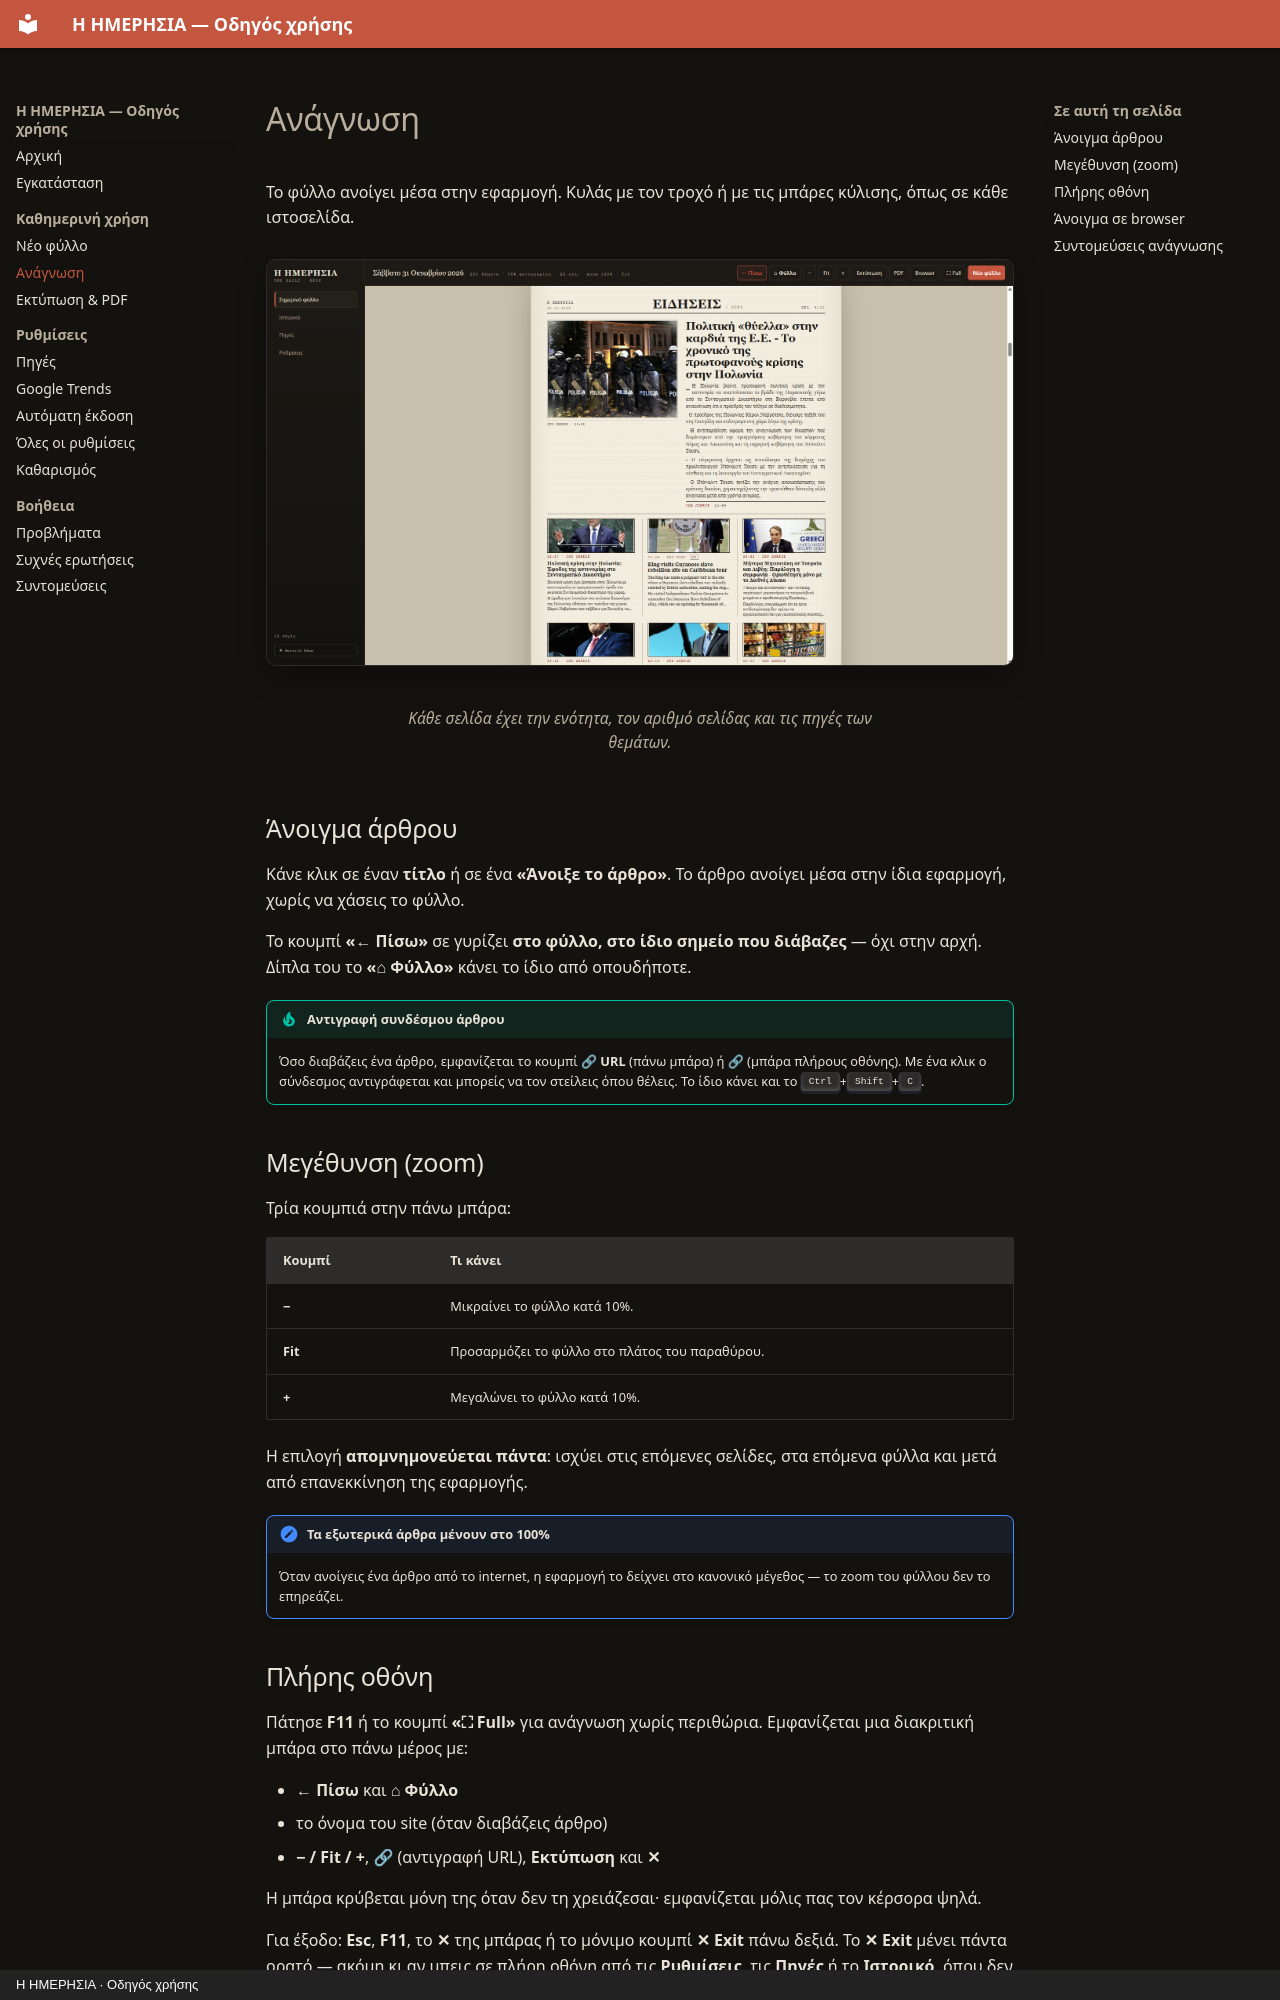

repository: ChrisStathakis/news_feed · page: anagnosi.html · generator: mkdocs · copyright: Η ΗΜΕΡΗΣΙΑ · Οδηγός χρήσης

# Ανάγνωση

Το φύλλο ανοίγει μέσα στην εφαρμογή. Κυλάς με τον τροχό ή με τις μπάρες κύλισης,
όπως σε κάθε ιστοσελίδα.

<figure markdown="span">
  ![Σελίδα ειδήσεων του φύλλου](assets/02-anagnosi.png)
  <figcaption>Κάθε σελίδα έχει την ενότητα, τον αριθμό σελίδας και τις πηγές των θεμάτων.</figcaption>
</figure>

## Άνοιγμα άρθρου

Κάνε κλικ σε έναν **τίτλο** ή σε ένα **«Άνοιξε το άρθρο»**. Το άρθρο ανοίγει
μέσα στην ίδια εφαρμογή, χωρίς να χάσεις το φύλλο.

Το κουμπί **«← Πίσω»** σε γυρίζει **στο φύλλο, στο ίδιο σημείο που διάβαζες** —
όχι στην αρχή. Δίπλα του το **«⌂ Φύλλο»** κάνει το ίδιο από οπουδήποτε.

!!! tip "Αντιγραφή συνδέσμου άρθρου"
    Όσο διαβάζεις ένα άρθρο, εμφανίζεται το κουμπί **🔗 URL** (πάνω μπάρα) ή **🔗**
    (μπάρα πλήρους οθόνης). Με ένα κλικ ο σύνδεσμος αντιγράφεται και μπορείς να τον
    στείλεις όπου θέλεις. Το ίδιο κάνει και το <kbd>Ctrl</kbd>+<kbd>Shift</kbd>+<kbd>C</kbd>.

## Μεγέθυνση (zoom)

Τρία κουμπιά στην πάνω μπάρα:

| Κουμπί | Τι κάνει |
|---|---|
| **−** | Μικραίνει το φύλλο κατά 10%. |
| **Fit** | Προσαρμόζει το φύλλο στο πλάτος του παραθύρου. |
| **+** | Μεγαλώνει το φύλλο κατά 10%. |

Η επιλογή **απομνημονεύεται πάντα**: ισχύει στις επόμενες σελίδες, στα επόμενα
φύλλα και μετά από επανεκκίνηση της εφαρμογής.

!!! note "Τα εξωτερικά άρθρα μένουν στο 100%"
    Όταν ανοίγεις ένα άρθρο από το internet, η εφαρμογή το δείχνει στο κανονικό
    μέγεθος — το zoom του φύλλου δεν το επηρεάζει.
